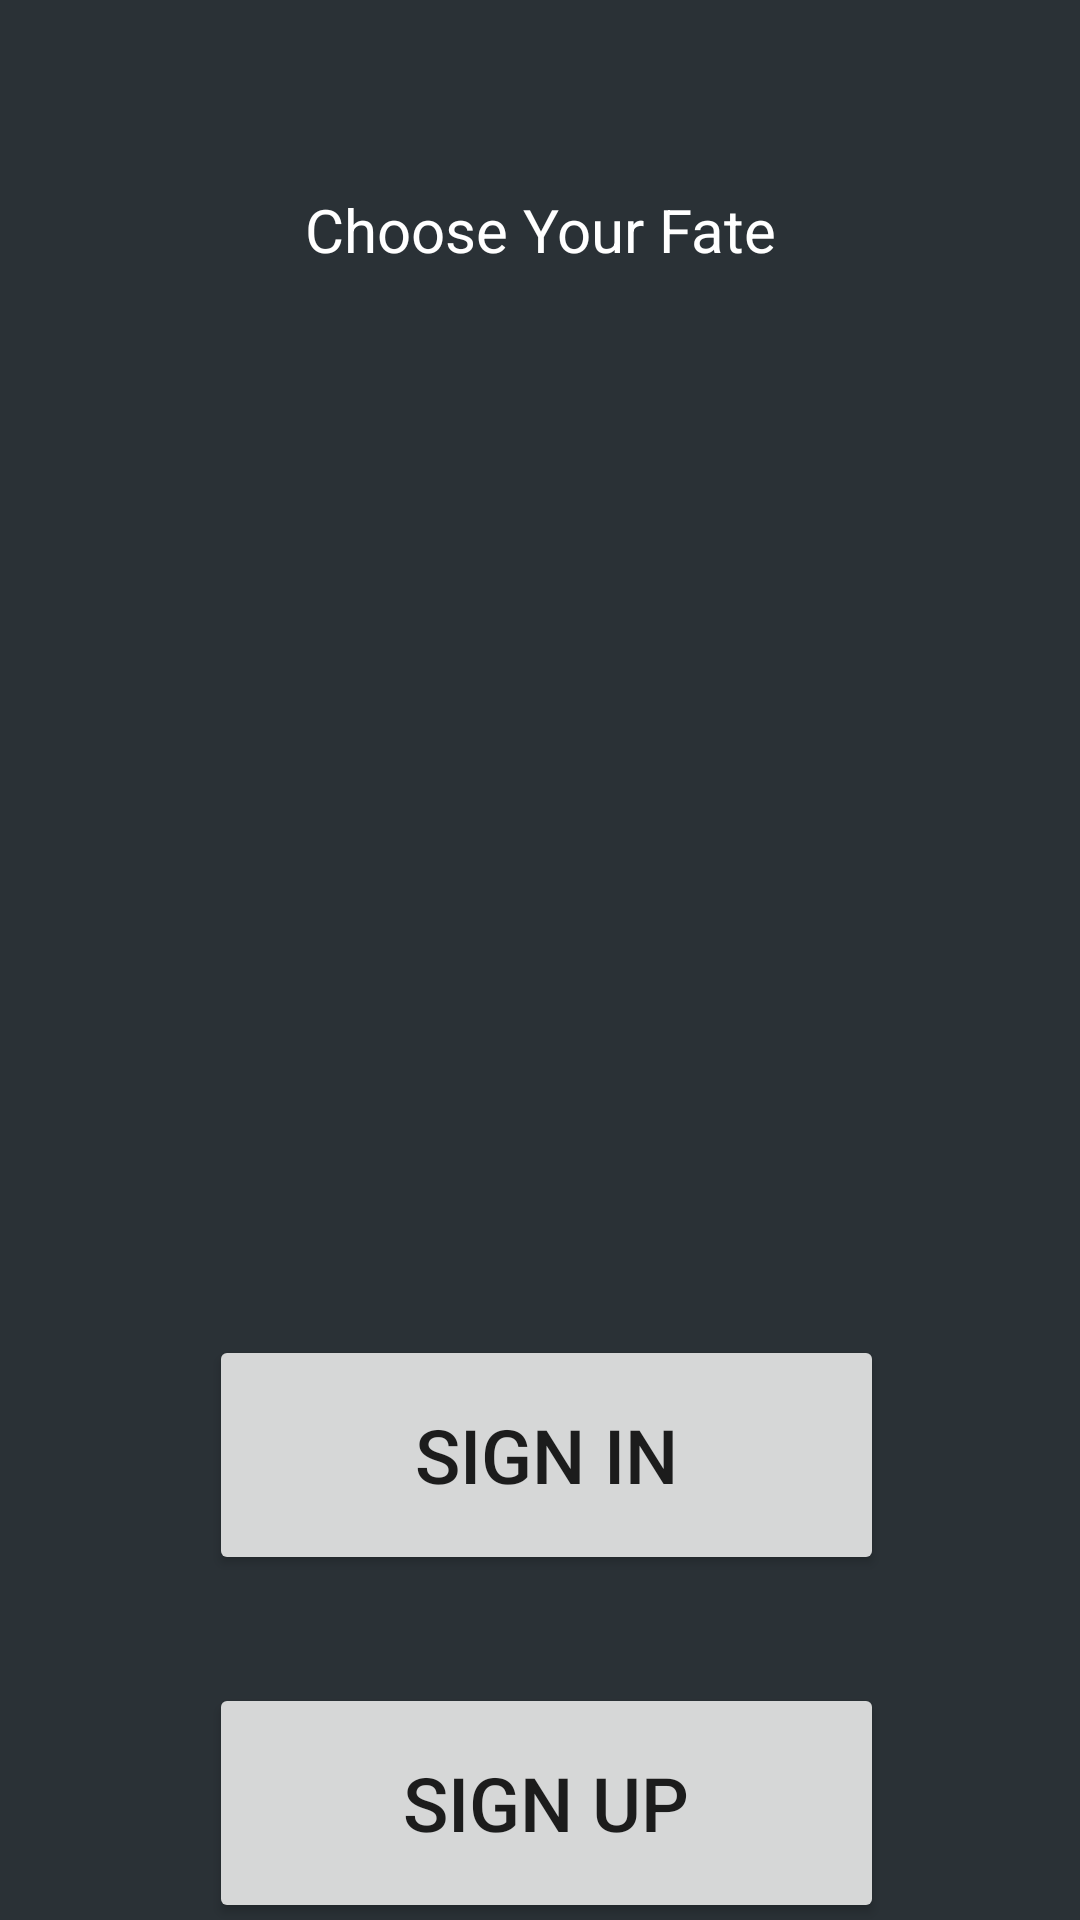

Android layout source for this screen:
<!-- AndroidManifest.xml: application theme Theme.BuyFishOnline -->
<!-- res/layout/activity_start.xml -->
<?xml version="1.0" encoding="utf-8"?>
<androidx.constraintlayout.widget.ConstraintLayout xmlns:android="http://schemas.android.com/apk/res/android"
    xmlns:app="http://schemas.android.com/apk/res-auto"
    xmlns:tools="http://schemas.android.com/tools"
    android:layout_width="match_parent"
    android:layout_height="match_parent"
    android:background="@color/material_dynamic_neutral_variant20"
    tools:context=".OnStartActivity"

    >

    <TextView
        android:id="@+id/textView"
        android:layout_width="183dp"
        android:layout_height="49dp"
        android:layout_marginTop="52dp"
        android:gravity="center"
        android:text="@string/OnStartHeading"
        android:textColor="@color/white"
        android:textSize="20sp"
        app:layout_constraintEnd_toEndOf="parent"
        app:layout_constraintStart_toStartOf="parent"
        app:layout_constraintTop_toTopOf="parent" />

    <Button
        android:id="@+id/signInButton"
        android:layout_width="225dp"
        android:layout_height="80dp"
        android:layout_marginTop="344dp"
        android:text="@string/SignIn"
        android:textSize="25sp"
        app:layout_constraintEnd_toEndOf="parent"
        app:layout_constraintHorizontal_bias="0.515"
        app:layout_constraintStart_toStartOf="parent"
        app:layout_constraintTop_toBottomOf="@+id/textView" />

    <Button
        android:id="@+id/signUpButton"
        android:layout_width="225dp"
        android:layout_height="80dp"
        android:layout_marginTop="36dp"
        android:text="@string/SignUp"
        android:textSize="25sp"
        app:layout_constraintEnd_toEndOf="parent"
        app:layout_constraintHorizontal_bias="0.516"
        app:layout_constraintStart_toStartOf="parent"
        app:layout_constraintTop_toBottomOf="@+id/signInButton" />
</androidx.constraintlayout.widget.ConstraintLayout>
<!-- resources referenced by this layout -->
<resources>
  <string name="OnStartHeading">Choose Your Fate</string>
  <string name="SignIn">Sign In</string>
  <string name="SignUp">Sign Up</string>
  <style name="Theme.BuyFishOnline" parent="Theme.MaterialComponents.DayNight.DarkActionBar">
          
          <item name="colorPrimary">@color/purple_500</item>
          <item name="colorPrimaryVariant">@color/purple_700</item>
          <item name="colorOnPrimary">@color/white</item>
          
          <item name="colorSecondary">@color/teal_200</item>
          <item name="colorSecondaryVariant">@color/teal_700</item>
          <item name="colorOnSecondary">@color/black</item>
          
          <item name="android:statusBarColor">?attr/colorPrimaryVariant</item>
          
      </style>
  <!-- not gathered from this repository: default colours our renderer supplied (Android Studio template values) -->
  <color name="purple_500">#FF6200EE</color>
  <color name="purple_700">#FF3700B3</color>
  <color name="teal_200">#FF03DAC5</color>
  <color name="teal_700">#FF018786</color>
  <color name="black">#FF000000</color>
  <color name="white">#FFFFFFFF</color>
</resources>
